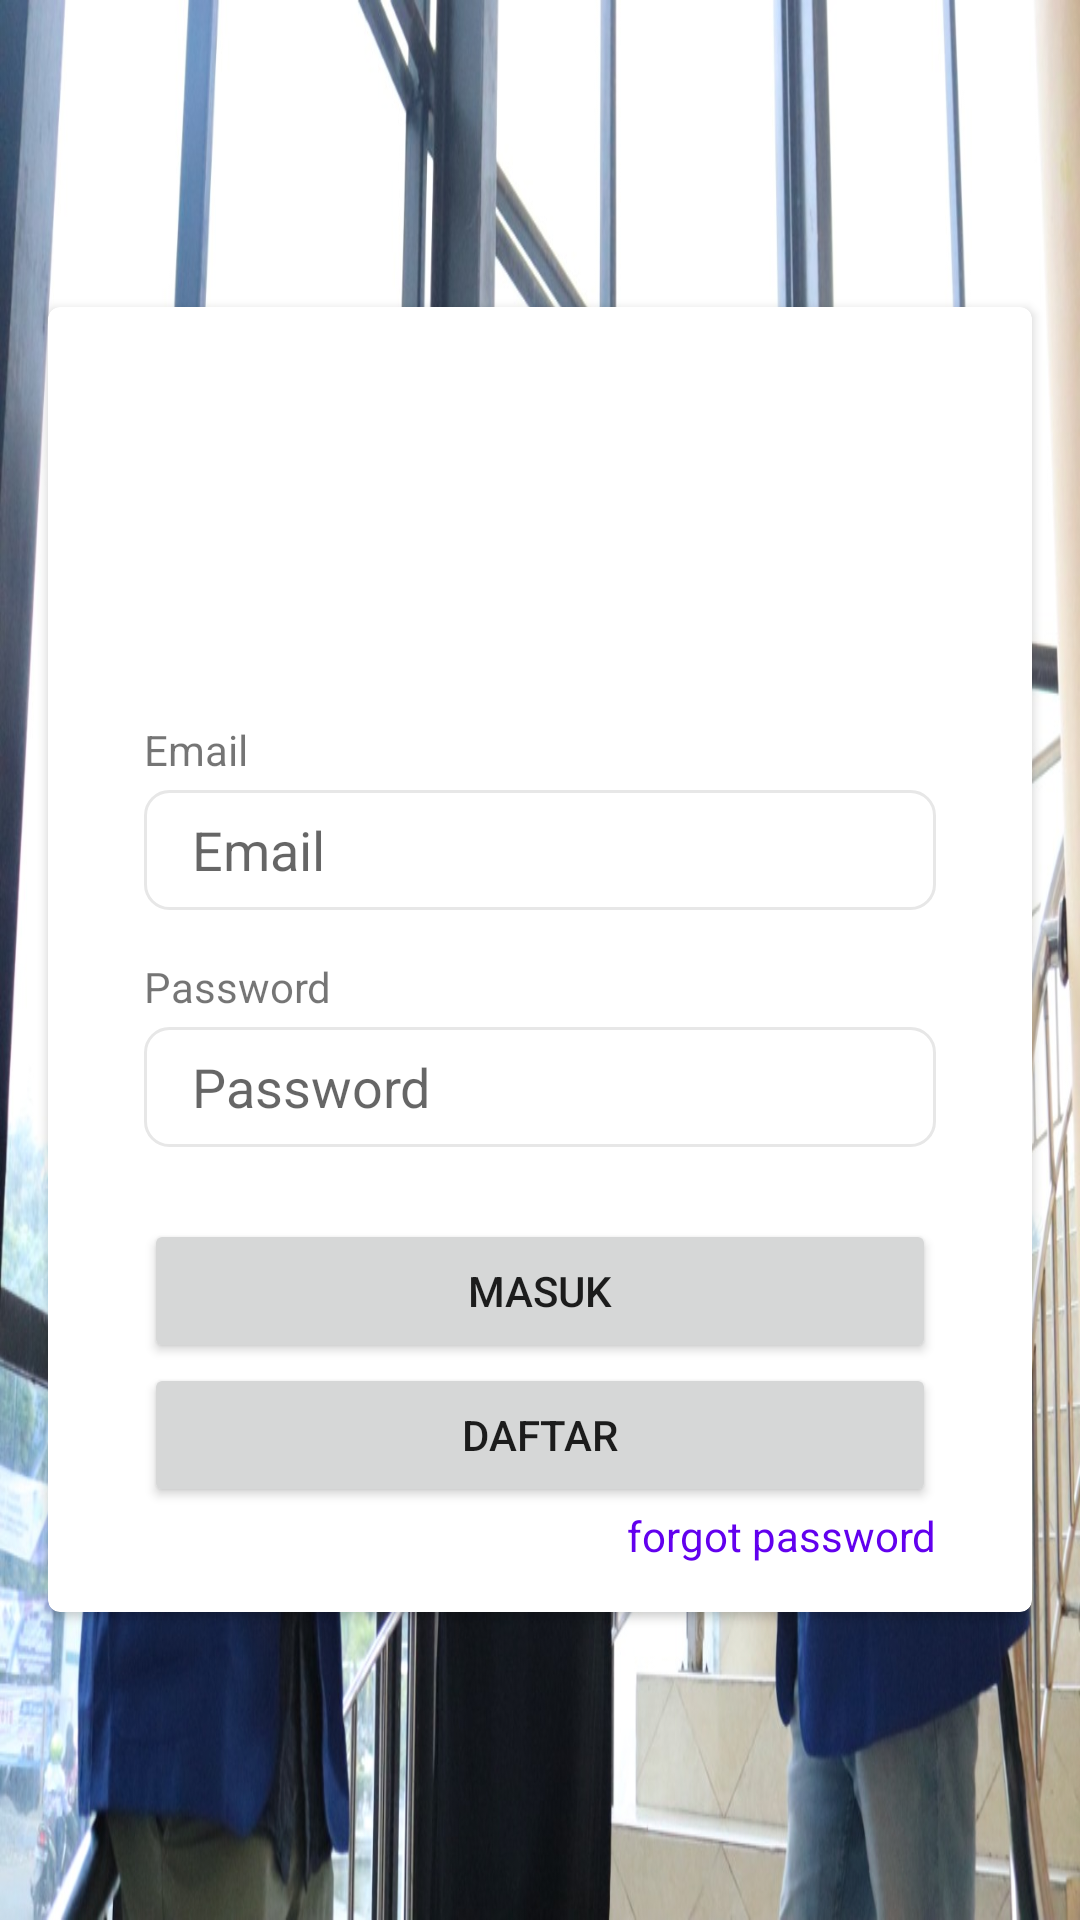

Here is an Android app screen rendered from its layout file. Give the layout XML and the strings, colors and styles it references.
<!-- AndroidManifest.xml: application theme Theme.Ump -->
<!-- res/layout/activity_login.xml -->
<?xml version="1.0" encoding="utf-8"?>
<LinearLayout xmlns:android="http://schemas.android.com/apk/res/android"
    xmlns:tools="http://schemas.android.com/tools"
    android:layout_width="match_parent"
    xmlns:app="http://schemas.android.com/apk/res-auto"
    android:gravity="center_vertical"
    android:layout_height="match_parent"
    android:orientation="vertical"
    android:background="@drawable/asing"
    tools:context=".LoginAct">

    <androidx.cardview.widget.CardView
        android:layout_width="match_parent"
        android:layout_height="wrap_content"
        android:elevation="2dp"
        android:layout_margin="16dp"
        app:cardCornerRadius="4dp"
        app:cardElevation="2dp">

        <LinearLayout
            android:orientation="vertical"
            android:layout_margin="16dp"
            android:layout_width="match_parent"
            android:layout_height="match_parent">

            <ImageView
                android:layout_width="90dp"
                android:layout_height="90dp"
                android:layout_gravity="center"
                android:src="@drawable/logo"/>
            <TextView
                android:layout_marginTop="32dp"
                android:layout_marginRight="16dp"
                android:layout_marginLeft="16dp"
                android:layout_width="wrap_content"
                android:layout_height="wrap_content"
                android:text="Email"/>
            <EditText
                android:layout_marginTop="4dp"
                android:id="@+id/tv_email"
                android:layout_marginRight="16dp"
                android:layout_marginLeft="16dp"
                android:layout_width="match_parent"
                android:layout_height="40dp"
                android:paddingLeft="16dp"
                android:paddingRight="16dp"
                android:inputType="textEmailAddress"
                android:background="@drawable/bg_edittext"

                android:hint="Email" />
            <TextView
                android:layout_marginTop="16dp"
                android:layout_marginRight="16dp"
                android:layout_marginLeft="16dp"
                android:layout_width="wrap_content"
                android:layout_height="wrap_content"
                android:text="Password"/>
            <EditText
                android:id="@+id/tv_pass"
                android:layout_marginTop="4dp"
                android:layout_marginRight="16dp"
                android:layout_marginLeft="16dp"
                android:layout_width="match_parent"
                android:layout_height="40dp"
                android:paddingLeft="16dp"
                android:paddingRight="16dp"
                android:background="@drawable/bg_edittext"
                android:inputType="textPassword"
                android:hint="Password" />

            <Button
                android:layout_marginTop="24dp"
                android:id="@+id/btn_masuk"
                android:layout_marginRight="16dp"
                android:layout_marginLeft="16dp"
                android:layout_width="match_parent"
                android:layout_height="wrap_content"
                android:text="Masuk" />

            <Button
                android:id="@+id/btn_daftar"
                android:layout_width="match_parent"
                android:layout_marginRight="16dp"
                android:layout_marginLeft="16dp"
                android:layout_height="wrap_content"
                android:text="Daftar" />

            <TextView
                android:id="@+id/forgotpassword"
                android:layout_marginRight="16dp"
                android:layout_marginLeft="16dp"
                android:text="forgot password"
                android:textColor="@color/purple_500"
                android:gravity="end"
                android:layout_width="match_parent"
                android:layout_height="wrap_content"/>

        </LinearLayout>

    </androidx.cardview.widget.CardView>


</LinearLayout>
<!-- resources referenced by this layout -->
<resources>
  <color name="purple_500">#FF6200EE</color>
  <!-- drawable asing: jpeg bitmap (drawable, 196608 bytes) -->
  <!-- drawable bg_edittext (drawable) -->
  <?xml version="1.0" encoding="utf-8"?>
  <shape android:shape="rectangle" xmlns:android="http://schemas.android.com/apk/res/android">
      <solid android:color="#fff"/>
      <corners android:radius="8dp"/>
      <stroke android:width="1dip" android:color="#e7e7e7"/>
  </shape>
  <!-- drawable logo: png bitmap (mipmap-mdpi, 49349 bytes) -->
  <style name="Theme.Ump" parent="Theme.MaterialComponents.DayNight.NoActionBar">
          
          <item name="colorPrimary">@color/purple_500</item>
          <item name="colorPrimaryVariant">@color/purple_700</item>
          <item name="colorOnPrimary">@color/white</item>
          
          <item name="colorSecondary">@color/teal_200</item>
          <item name="colorSecondaryVariant">@color/teal_700</item>
          <item name="colorOnSecondary">@color/black</item>
          
          <item name="android:statusBarColor" tools:targetApi="l">?attr/colorPrimaryVariant</item>
          
      </style>
  <color name="purple_700">#FF3700B3</color>
  <color name="white">#FFFFFFFF</color>
  <color name="teal_200">#FF03DAC5</color>
  <color name="teal_700">#FF018786</color>
  <color name="black">#FF000000</color>
</resources>
